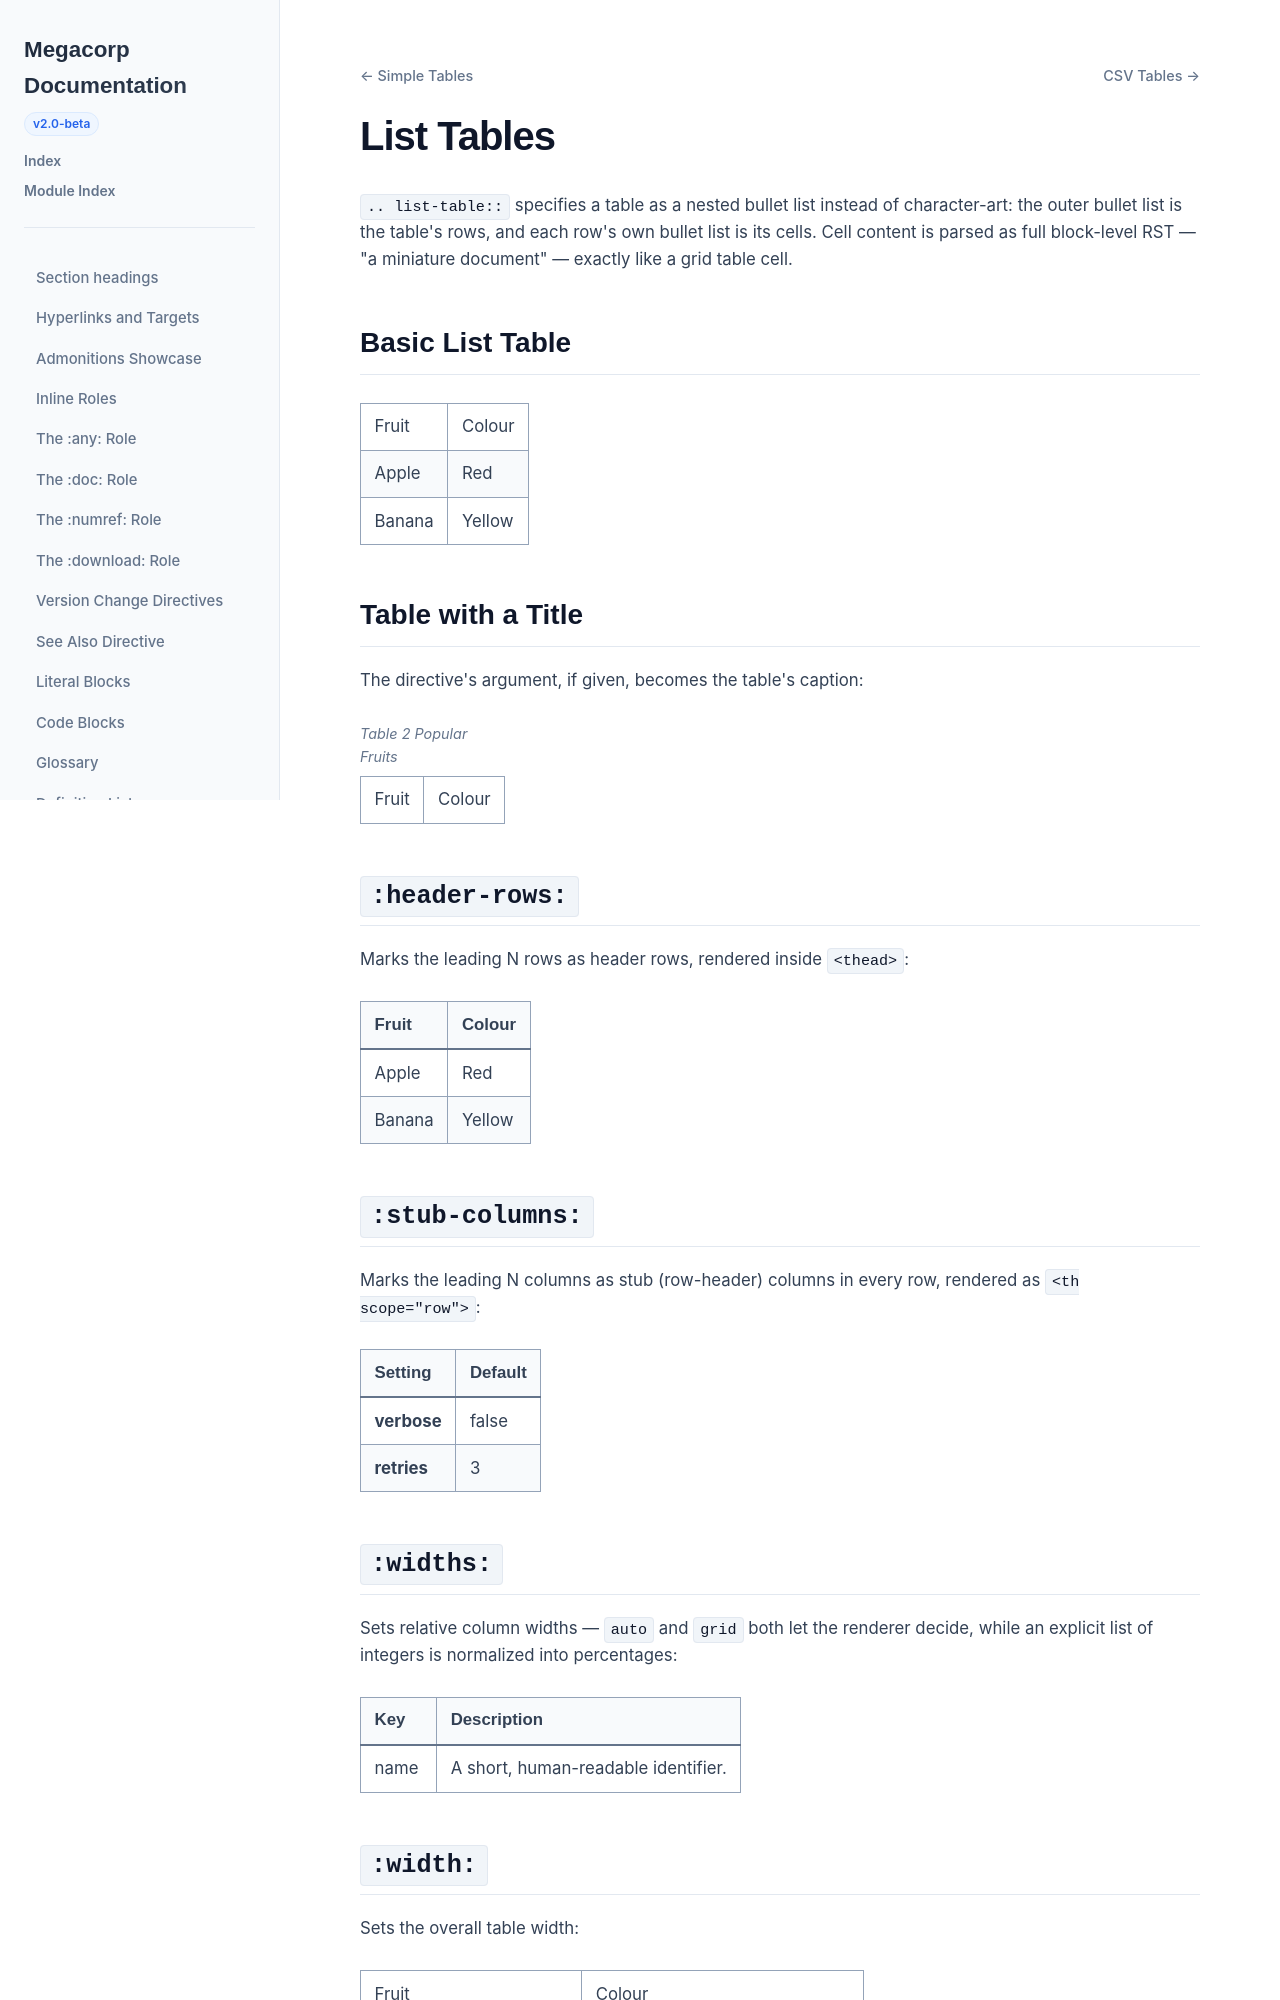

repository: nachstedt/rinx · page: pr/442/example-site/examples/list_table.html · generator: sphinx

List Tables
===========

``.. list-table::`` specifies a table as a nested bullet list instead of
character-art: the outer bullet list is the table's rows, and each row's own
bullet list is its cells. Cell content is parsed as full block-level RST —
"a miniature document" — exactly like a grid table cell.

Basic List Table
-----------------

.. list-table::

   * - Fruit
     - Colour
   * - Apple
     - Red
   * - Banana
     - Yellow

Table with a Title
-------------------

The directive's argument, if given, becomes the table's caption:

.. list-table:: Popular Fruits

   * - Fruit
     - Colour

``:header-rows:``
------------------

Marks the leading N rows as header rows, rendered inside ``<thead>``:

.. list-table::
   :header-rows: 1

   * - Fruit
     - Colour
   * - Apple
     - Red
   * - Banana
     - Yellow

``:stub-columns:``
-------------------

Marks the leading N columns as stub (row-header) columns in every row,
rendered as ``<th scope="row">``:

.. list-table::
   :header-rows: 1
   :stub-columns: 1

   * - Setting
     - Default
   * - verbose
     - false
   * - retries
     - 3

``:widths:``
------------

Sets relative column widths — ``auto`` and ``grid`` both let the renderer
decide, while an explicit list of integers is normalized into percentages:

.. list-table::
   :header-rows: 1
   :widths: 20 80

   * - Key
     - Description
   * - name
     - A short, human-readable identifier.

``:width:``
-----------

Sets the overall table width:

.. list-table::
   :width: 60%

   * - Fruit
     - Colour
